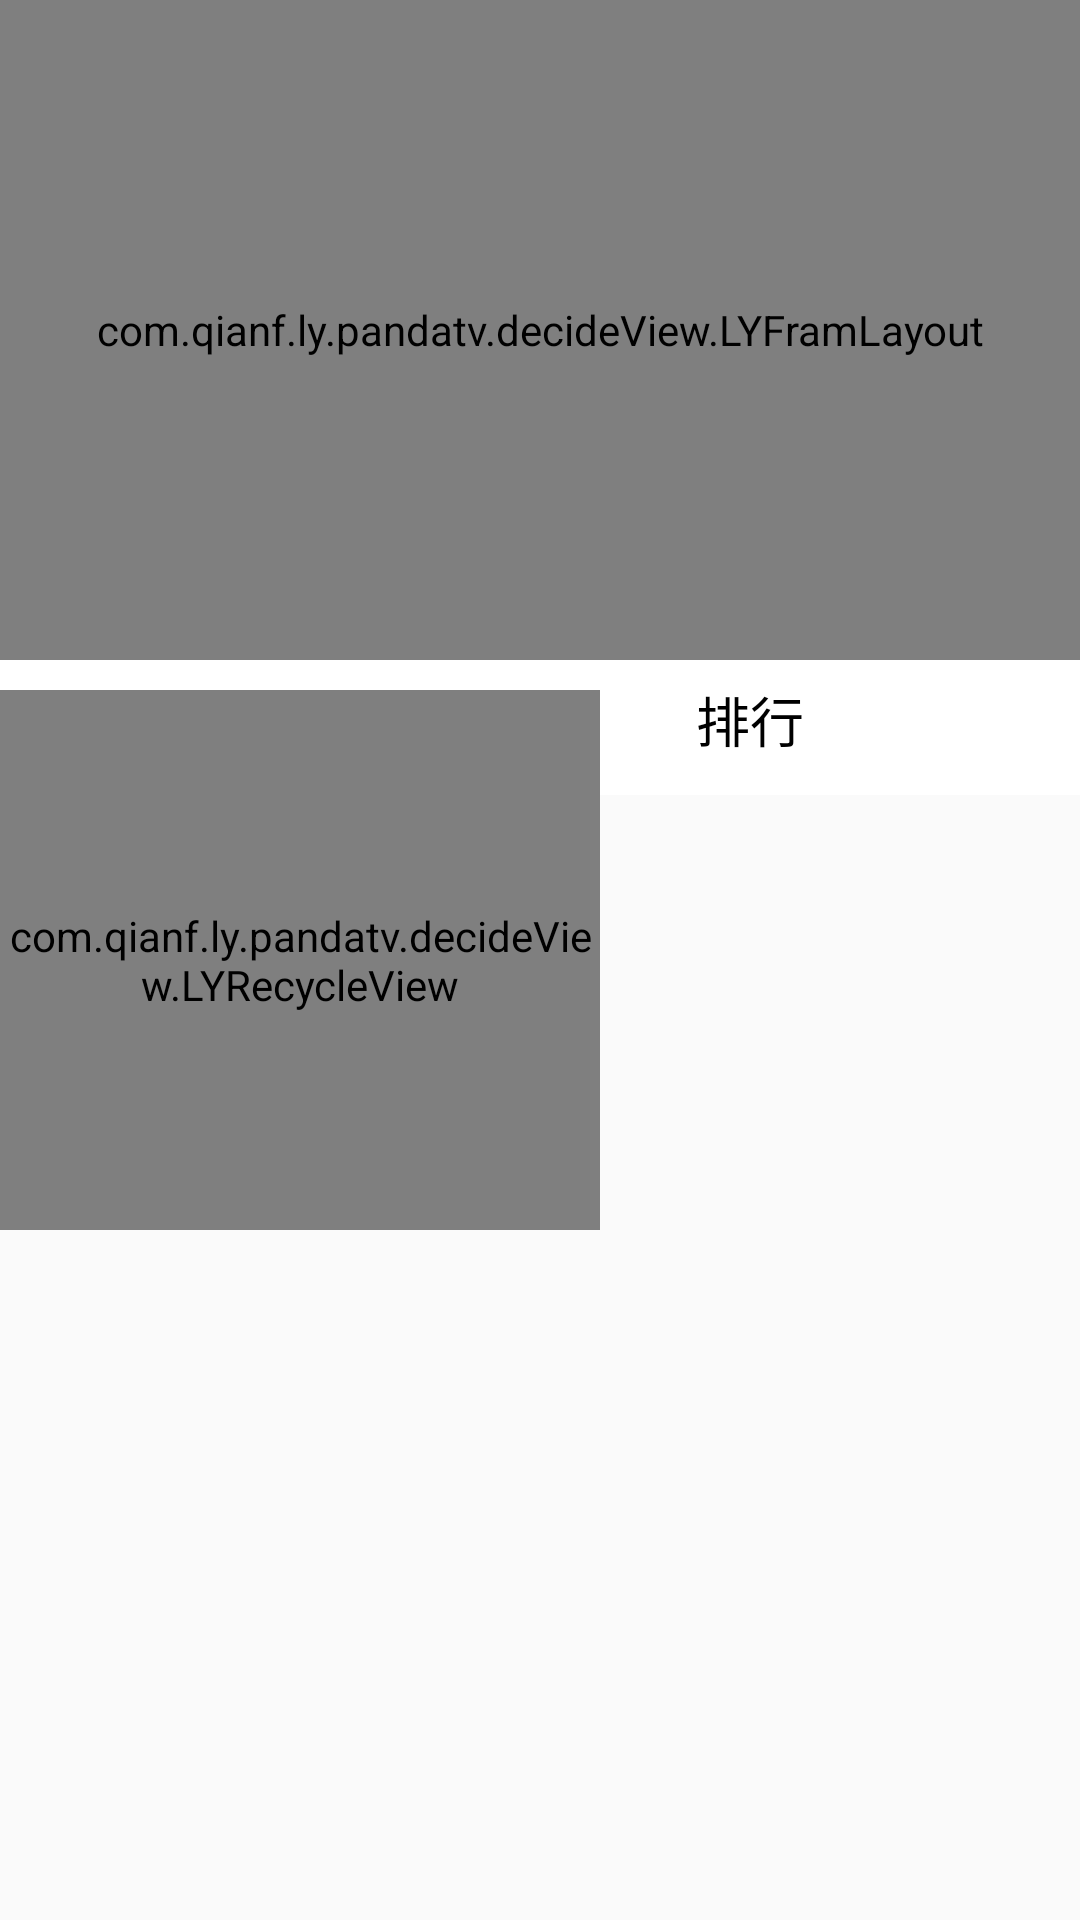

The Android layout XML behind this screen, and the referenced resources:
<!-- AndroidManifest.xml: application theme AppTheme -->
<!-- res/layout/activity_splive.xml -->
<?xml version="1.0" encoding="utf-8"?>
<RelativeLayout xmlns:android="http://schemas.android.com/apk/res/android"
    xmlns:tools="http://schemas.android.com/tools"
    android:id="@+id/activity_splive"
    android:layout_width="match_parent"
    android:layout_height="match_parent"
    tools:context="com.qianf.ly.pandatv.ui.splive.SPLiveActivity">

    <com.qianf.ly.pandatv.decideView.LYFramLayout
        android:id="@+id/splive_act_flayout"
        android:layout_width="match_parent"
        android:layout_height="220dp">


        <io.vov.vitamio.widget.VideoView
            android:id="@+id/splive_act_vv"
            android:layout_width="match_parent"
            android:layout_height="240dp" />
        <include

            android:id="@+id/splive_act_incl"
            android:visibility="gone"
            layout="@layout/activity_splive_vdieo"
            />




        <ImageView
            android:src="#00000000"
            android:layout_width="match_parent"
            android:layout_height="match_parent" />


    </com.qianf.ly.pandatv.decideView.LYFramLayout>

    <RelativeLayout
        android:background="@color/colorWhite"
        android:id="@+id/splive_act_rlayout"
        android:layout_width="match_parent"
        android:layout_height="45dp"
        android:layout_below="@+id/splive_act_flayout">

        <RadioGroup

            android:id="@+id/splive_act_rg"
            android:layout_width="210dp"
            android:layout_height="40dp"
            android:layout_centerHorizontal="true"
            android:orientation="horizontal">

            <RadioButton
                android:textColor="@color/colorBlack"
                android:layout_height="match_parent"
                android:id="@+id/splive_act_rb_1"
                style="@style/RadioButton"
                android:checked="true"
                android:textSize="18sp"
                android:text="聊天"
                />
            <RadioButton
                android:textColor="@color/colorBlack"
                android:layout_height="match_parent"
                android:textSize="18sp"
                android:id="@+id/splive_act_rb_2"
                style="@style/RadioButton"
                android:text="主播"
                />
            <RadioButton
                android:textColor="@color/colorBlack"
                android:layout_height="match_parent"
                android:textSize="18sp"
                android:id="@+id/splive_act_rb_3"
                style="@style/RadioButton"
                android:text="排行"
                />

        </RadioGroup>

        <LinearLayout
            android:layout_alignParentBottom="true"
            android:layout_width="210dp"
            android:layout_height="5sp"
            android:layout_centerHorizontal="true">

            <ImageView
                android:id="@+id/splive_act_iv_dibu"
                android:src="@color/colorDiBu"
                android:layout_weight="1"
                android:layout_width="0dp"
                android:layout_height="match_parent" />

            <ImageView
                android:layout_weight="1"
                android:layout_width="0dp"
                android:layout_height="match_parent" />

            <ImageView
                android:layout_weight="1"
                android:layout_width="0dp"
                android:layout_height="match_parent" />

        </LinearLayout>


    </RelativeLayout>


    <android.support.v4.view.ViewPager
        android:layout_below="@id/splive_act_rlayout"
        android:id="@+id/splive_act_vp"
        android:layout_width="match_parent"
        android:layout_height="match_parent">

    </android.support.v4.view.ViewPager>

    <com.qianf.ly.pandatv.decideView.LYRecycleView
        android:focusable="false"
        android:clickable="false"
        android:id="@+id/splive_act_rv_gift"
        android:layout_width="200dp"
        android:layout_height="180dp"
        android:layout_centerVertical="true"
        />

    <include

        android:visibility="gone"
        android:id="@+id/sp_inclu_gift"
        layout="@layout/activity_sjlive_gift"
        />


</RelativeLayout>
<!-- res/layout/activity_splive_vdieo.xml (included above) -->
<?xml version="1.0" encoding="utf-8"?>
<RelativeLayout xmlns:android="http://schemas.android.com/apk/res/android"
    android:layout_width="match_parent"
    android:layout_height="match_parent"
    android:background="#00000000"
    android:orientation="vertical">

    <RelativeLayout
        android:layout_width="match_parent"
        android:layout_height="30dp"
        android:background="#99000000">

        <ImageView

            android:id="@+id/vedio_back"

            android:padding="5dp"
            android:onClick="onClick"
            android:layout_width="25dp"
            android:layout_height="25dp"
            android:src="@mipmap/back" />

        <ImageView

            android:onClick="onClick"
            android:id="@+id/vedio_setting"
            android:layout_width="45dp"
            android:layout_height="50dp"
            android:padding="5dp"
            android:layout_alignParentRight="true"
            android:src="@mipmap/setting" />

        <CheckBox

            android:id="@+id/vedio_danmu"
            android:onClick="onClick"
            android:layout_width="40dp"
            android:layout_height="30dp"
            android:layout_marginTop="8dp"
            android:layout_centerVertical="true"
            android:layout_marginRight="30dp"
            android:layout_toLeftOf="@id/vedio_setting"
            android:background="@drawable/danmu_selector"
            android:button="@null" />



    </RelativeLayout>

    <RelativeLayout
        android:layout_width="match_parent"
        android:layout_height="30dp"
        android:layout_alignParentBottom="true"
        android:background="#99000000">

        <CheckBox

            android:checked="true"
            android:layout_margin="5dp"
            android:button="@null"
            android:onClick="onClick"
            android:id="@+id/vedio_player"
            android:layout_width="25dp"
            android:layout_height="25dp"
            android:background="@drawable/play_bottn_selector" />

        <CheckBox

            android:layout_margin="5dp"
            android:button="@null"
            android:onClick="onClick"
            android:id="@+id/vedio_qiehuang"
            android:layout_width="25dp"
            android:layout_height="25dp"
            android:layout_alignParentRight="true"
            android:background="@drawable/screen_selector" />

        <LinearLayout
            android:visibility="gone"
            android:id="@+id/vedio_llayout"
            android:layout_width="match_parent"
            android:layout_height="match_parent"
            android:layout_marginLeft="20dp"
            android:layout_marginRight="20dp"
            android:layout_toLeftOf="@id/vedio_qiehuang"
            android:layout_toRightOf="@+id/vedio_player">

            <EditText

                android:id="@+id/vedio_shuru"
                android:layout_width="0dp"
                android:textColor="@color/colorWhite"
                android:layout_height="match_parent"
                android:layout_weight="6.5" />

            <ImageView
                android:onClick="onClick"
                android:id="@+id/vedio_enter"
                android:layout_width="0dp"
                android:layout_height="match_parent"
                android:layout_weight="1"
                android:background="@mipmap/ic_launcher" />


        </LinearLayout>

    </RelativeLayout>


</RelativeLayout>
<!-- res/layout/activity_sjlive_gift.xml (included above) -->
<?xml version="1.0" encoding="utf-8"?>
<RelativeLayout xmlns:android="http://schemas.android.com/apk/res/android"
    android:layout_width="match_parent"

    android:layout_height="match_parent">


    <android.support.v7.widget.RecyclerView
        android:id="@+id/sjlive_act_rv_gift_message"
        android:clickable="false"
        android:layout_alignParentBottom="true"
        android:layout_width="match_parent"
        android:layout_height="200dp"/>

    <View
        android:id="@+id/sjlive_act_v_gift"
        android:onClick="onClick"
        android:alpha="0"
        android:layout_above="@+id/sjlive_act_rv_gift_message"
        android:layout_width="match_parent"
        android:layout_height="match_parent"
        />



</RelativeLayout>
<!-- resources referenced by this layout -->
<resources>
  <color name="colorBlack">#000000</color>
  <color name="colorDiBu">#1CD39B</color>
  <color name="colorWhite">#FFFFFF</color>
  <!-- drawable danmu_selector (drawable) -->
  <?xml version="1.0" encoding="utf-8"?>
  <selector xmlns:android="http://schemas.android.com/apk/res/android">
  
      <item android:state_checked="false" android:drawable="@mipmap/danmukai"/>
  
      <item android:state_checked="true" android:drawable="@mipmap/danmuguang"/>
  
  </selector>
  <!-- drawable play_bottn_selector (drawable) -->
  <?xml version="1.0" encoding="utf-8"?>
  <selector xmlns:android="http://schemas.android.com/apk/res/android">
  
      <item android:state_checked="false" android:drawable="@mipmap/play2"/>
  
      <item android:state_checked="true" android:drawable="@mipmap/pause2"/>
  
  </selector>
  <!-- mipmap back: png bitmap (mipmap-xhdpi, 2902 bytes) -->
  <!-- mipmap setting: png bitmap (mipmap-xhdpi, 4255 bytes) -->
  <style name="RadioButton">
          
          <item name="android:layout_width">0dp</item>
          <item name="android:layout_height">match_parent</item>
          <item name="android:button">@null</item>
          <item name="android:layout_weight">1</item>
          <item name="android:gravity">center</item>
          <item name="android:textSize">12sp</item>
          <item name="android:onClick">onClick</item>
          <item name="android:background">@color/colorWhite</item>
          <item name="android:textColor">@drawable/radio_btn_text_color</item>
      </style>
  <style name="AppTheme" parent="Theme.AppCompat.Light.NoActionBar">
          
          <item name="colorPrimary">@color/colorPrimary</item>
          <item name="colorPrimaryDark">@color/colorPrimaryDark</item>
          <item name="colorAccent">@color/colorAccent</item>
      </style>
  <!-- drawable radio_btn_text_color (drawable) -->
  <?xml version="1.0" encoding="utf-8"?>
  <selector xmlns:android="http://schemas.android.com/apk/res/android">
      <item android:state_checked="true" android:color="@color/colorDiBu"/>
      <item android:state_checked="false" android:color="@color/colorGray6"/>
  
  </selector>
  <color name="colorPrimary">#3F51B5</color>
  <color name="colorPrimaryDark">#303F9F</color>
  <color name="colorAccent">#FF4081</color>
  <color name="colorGray6">#666666</color>
</resources>
